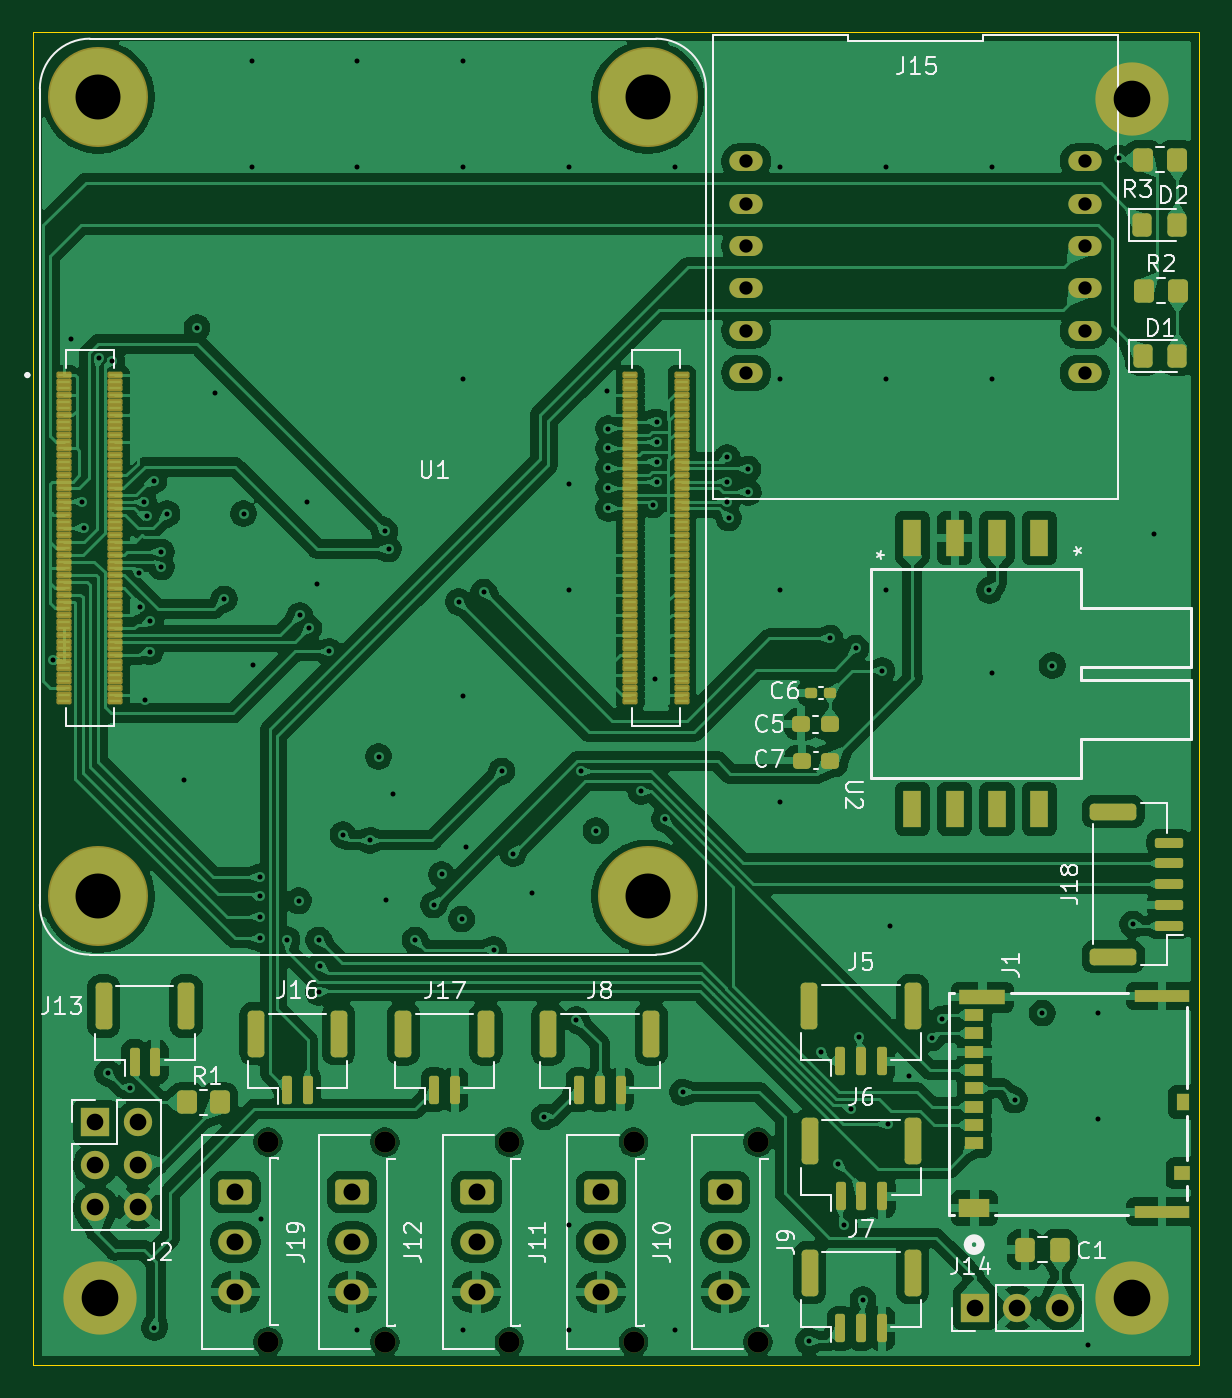
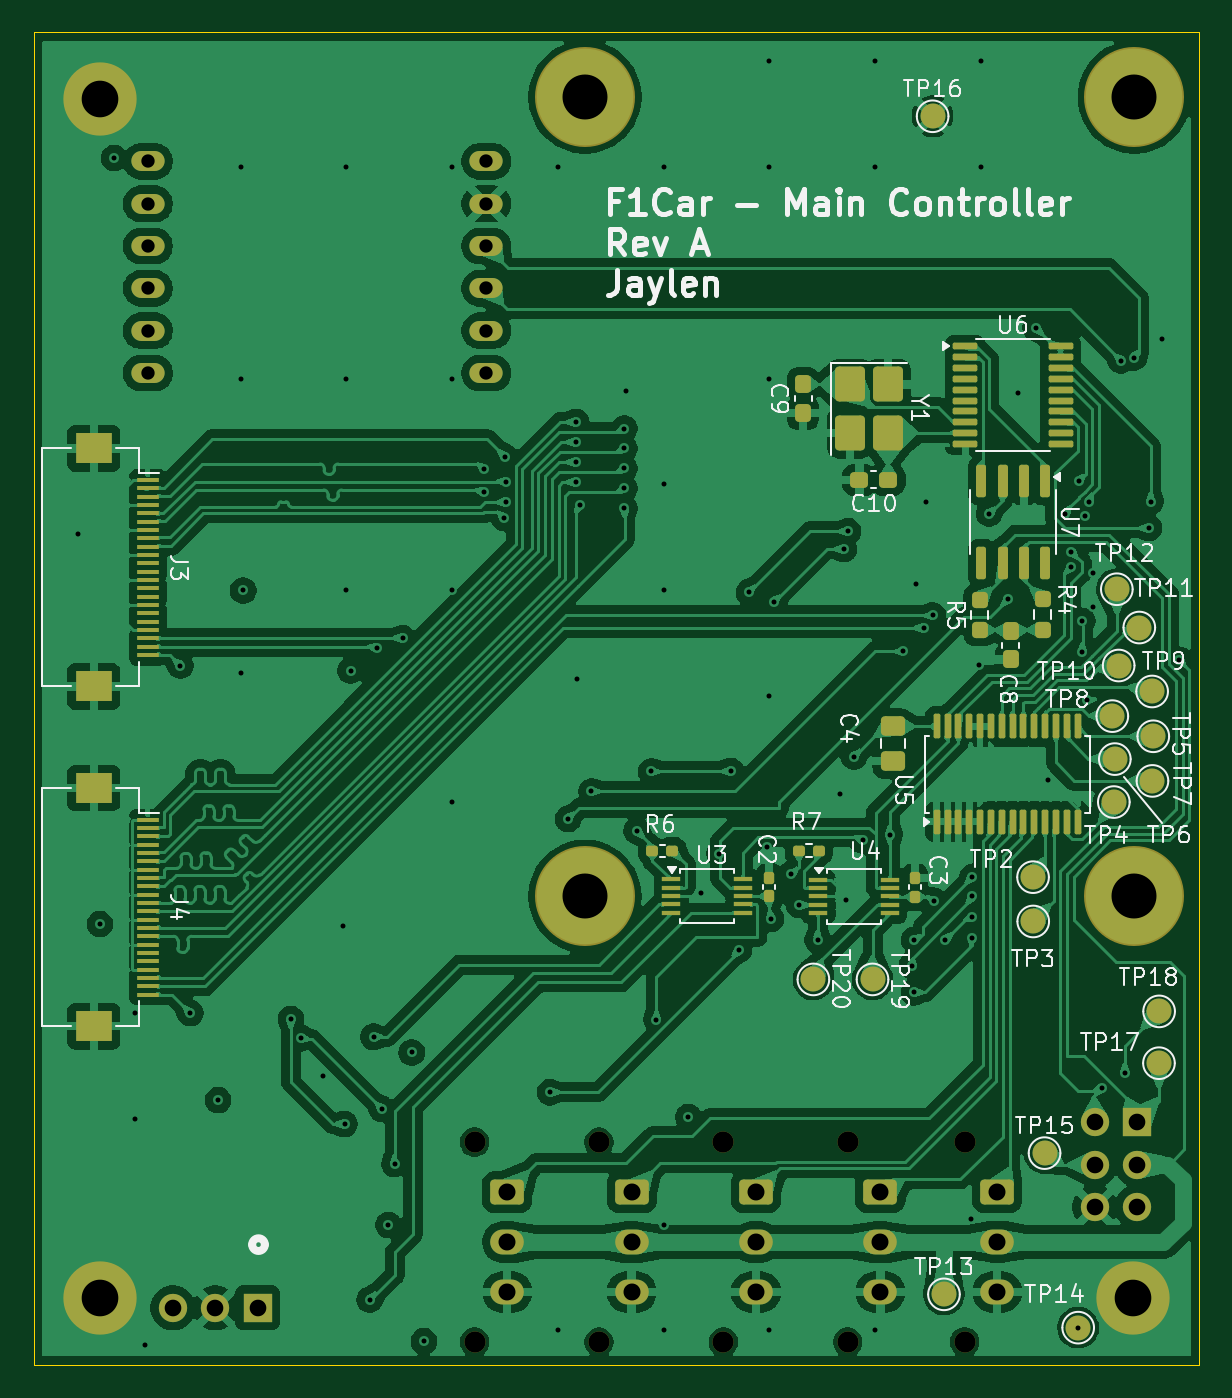
Circuit board: 13 layer files. Board 70.0 x 80.0 mm.
- bottom_copper: main-B_Cu.gbr (407112 bytes)
- bottom_mask: main-B_Mask.gbr (9733 bytes)
- paste: main-B_Paste.gbr (6689 bytes)
- bottom_silk: main-B_Silkscreen.gbr (72057 bytes)
- outline: main-Edge_Cuts.gbr (627 bytes)
- top_copper: main-F_Cu.gbr (384160 bytes)
- top_mask: main-F_Mask.gbr (12202 bytes)
- paste: main-F_Paste.gbr (10074 bytes)
- top_silk: main-F_Silkscreen.gbr (43424 bytes)
- inner_copper: main-In1_Cu.gbr (213363 bytes)
- inner_copper: main-In2_Cu.gbr (268684 bytes)
- drill: main-NPTH.drl (510 bytes)
- drill: main-PTH.drl (3539 bytes)

=== bottom_copper: main-B_Cu.gbr (407112 bytes, source omitted) ===
=== bottom_mask: main-B_Mask.gbr (9733 bytes, source omitted) ===
=== paste: main-B_Paste.gbr (6689 bytes, source omitted) ===
=== bottom_silk: main-B_Silkscreen.gbr (72057 bytes, source omitted) ===
=== outline: main-Edge_Cuts.gbr ===
%TF.GenerationSoftware,KiCad,Pcbnew,9.0.3*%
%TF.CreationDate,2025-08-18T22:44:32-04:00*%
%TF.ProjectId,main,6d61696e-2e6b-4696-9361-645f70636258,rev?*%
%TF.SameCoordinates,Original*%
%TF.FileFunction,Profile,NP*%
%FSLAX46Y46*%
G04 Gerber Fmt 4.6, Leading zero omitted, Abs format (unit mm)*
G04 Created by KiCad (PCBNEW 9.0.3) date 2025-08-18 22:44:32*
%MOMM*%
%LPD*%
G01*
G04 APERTURE LIST*
%TA.AperFunction,Profile*%
%ADD10C,0.050000*%
%TD*%
G04 APERTURE END LIST*
D10*
X139290000Y-36360000D02*
X209290000Y-36360000D01*
X209290000Y-116360000D01*
X139290000Y-116360000D01*
X139290000Y-36360000D01*
M02*

=== top_copper: main-F_Cu.gbr (384160 bytes, source omitted) ===
=== top_mask: main-F_Mask.gbr (12202 bytes, source omitted) ===
=== paste: main-F_Paste.gbr (10074 bytes, source omitted) ===
=== top_silk: main-F_Silkscreen.gbr (43424 bytes, source omitted) ===
=== inner_copper: main-In1_Cu.gbr (213363 bytes, source omitted) ===
=== inner_copper: main-In2_Cu.gbr (268684 bytes, source omitted) ===
=== drill: main-NPTH.drl ===
M48
; DRILL file {KiCad 9.0.3} date 2025-08-18T22:44:35-0400
; FORMAT={-:-/ absolute / metric / decimal}
; #@! TF.CreationDate,2025-08-18T22:44:35-04:00
; #@! TF.GenerationSoftware,Kicad,Pcbnew,9.0.3
; #@! TF.FileFunction,NonPlated,1,4,NPTH
FMAT,2
METRIC
; #@! TA.AperFunction,NonPlated,NPTH,ComponentDrill
T1C1.270
%
G90
G05
T1
X153.38Y-102.99
X153.38Y-114.99
X160.4Y-103.0
X160.4Y-115.0
X167.867Y-103.0
X167.867Y-115.0
X175.333Y-103.0
X175.333Y-115.0
X182.8Y-103.0
X182.8Y-115.0
M30

=== drill: main-PTH.drl ===
M48
; DRILL file {KiCad 9.0.3} date 2025-08-18T22:44:35-0400
; FORMAT={-:-/ absolute / metric / decimal}
; #@! TF.CreationDate,2025-08-18T22:44:35-04:00
; #@! TF.GenerationSoftware,Kicad,Pcbnew,9.0.3
; #@! TF.FileFunction,Plated,1,4,PTH
FMAT,2
METRIC
; #@! TA.AperFunction,Plated,PTH,ViaDrill
T1C0.300
; #@! TA.AperFunction,Plated,PTH,ComponentDrill
T2C0.800
; #@! TA.AperFunction,Plated,PTH,ComponentDrill
T3C1.000
; #@! TA.AperFunction,Plated,PTH,ComponentDrill
T4C1.020
; #@! TA.AperFunction,Plated,PTH,ComponentDrill
T5C2.200
; #@! TA.AperFunction,Plated,PTH,ComponentDrill
T6C2.700
%
G90
G05
T1
X140.491Y-74.039
X141.525Y-54.8
X142.21Y-64.54
X142.31Y-66.12
X143.216Y-55.892
X143.76Y-98.85
X143.995Y-56.075
X145.12Y-99.75
X145.65Y-68.85
X145.688Y-70.862
X145.911Y-64.539
X146.02Y-76.45
X146.125Y-65.425
X146.32Y-71.7
X146.32Y-73.54
X146.52Y-63.28
X146.56Y-114.14
X146.975Y-67.561
X146.975Y-68.45
X147.325Y-65.263
X148.361Y-81.261
X149.12Y-54.09
X150.2Y-58.0
X150.75Y-70.38
X151.91Y-65.26
X152.4Y-38.1
X152.4Y-44.45
X152.5Y-74.375
X152.909Y-87.08
X152.909Y-88.249
X152.909Y-89.48
X152.909Y-90.77
X152.98Y-107.63
X154.53Y-90.84
X155.22Y-88.51
X155.29Y-71.37
X155.7Y-64.55
X155.84Y-72.13
X156.3Y-69.5
X156.42Y-90.86
X156.42Y-94.0
X156.53Y-92.41
X157.06Y-73.53
X157.88Y-84.54
X158.75Y-38.1
X158.75Y-44.45
X158.75Y-114.3
X159.51Y-84.88
X160.02Y-79.85
X160.39Y-66.32
X160.475Y-88.475
X160.62Y-67.39
X160.875Y-82.075
X162.21Y-90.86
X163.33Y-88.75
X163.8Y-86.925
X164.835Y-70.555
X165.01Y-89.6
X165.1Y-38.1
X165.1Y-44.45
X165.1Y-57.15
X165.1Y-76.2
X165.1Y-114.3
X165.25Y-85.3
X166.33Y-69.98
X166.93Y-91.45
X167.42Y-80.71
X168.109Y-85.669
X169.225Y-88.025
X169.97Y-101.49
X171.45Y-44.45
X171.45Y-63.5
X171.45Y-69.85
X171.45Y-107.95
X171.45Y-114.3
X171.89Y-95.64
X172.194Y-80.734
X173.07Y-84.3
X173.725Y-57.925
X173.82Y-60.15
X173.82Y-61.347
X173.82Y-62.545
X173.82Y-63.742
X173.82Y-64.94
X175.79Y-81.94
X176.47Y-64.75
X176.63Y-75.18
X176.71Y-59.75
X176.71Y-60.95
X176.71Y-62.16
X176.71Y-63.361
X177.2Y-83.6
X177.8Y-44.45
X177.8Y-114.3
X178.27Y-100.0
X180.94Y-63.34
X180.94Y-64.57
X180.95Y-61.88
X181.04Y-65.52
X182.21Y-62.59
X182.22Y-63.98
X184.15Y-44.45
X184.15Y-57.15
X184.15Y-69.85
X184.15Y-82.55
X185.85Y-114.96
X186.58Y-97.61
X187.13Y-72.74
X187.61Y-104.32
X187.98Y-107.97
X188.36Y-101.02
X188.68Y-73.34
X188.87Y-96.67
X189.1Y-112.45
X190.25Y-74.69
X190.5Y-44.45
X190.5Y-57.15
X190.5Y-69.85
X190.61Y-101.91
X190.7Y-90.0
X191.9Y-99.0
X193.24Y-96.74
X193.836Y-95.606
X196.7Y-69.87
X196.85Y-44.45
X196.85Y-57.15
X196.85Y-74.85
X198.21Y-100.48
X199.875Y-95.25
X200.47Y-74.39
X202.6Y-115.2
X203.2Y-95.25
X203.2Y-101.6
X204.45Y-43.9
X205.3Y-89.91
X206.6Y-66.5
T2
X182.1Y-44.11
X182.1Y-46.65
X182.1Y-49.19
X182.1Y-51.73
X182.1Y-54.27
X182.1Y-56.81
X202.42Y-44.11
X202.42Y-46.65
X202.42Y-49.19
X202.42Y-51.73
X202.42Y-54.27
X202.42Y-56.81
T3
X143.02Y-101.82
X143.02Y-104.36
X143.02Y-106.9
X145.56Y-101.82
X145.56Y-104.36
X145.56Y-106.9
X195.84Y-112.95
X198.38Y-112.95
X200.92Y-112.95
T4
X151.42Y-105.99
X151.42Y-108.99
X151.42Y-111.99
X158.44Y-106.0
X158.44Y-109.0
X158.44Y-112.0
X165.907Y-106.0
X165.907Y-109.0
X165.907Y-112.0
X173.373Y-106.0
X173.373Y-109.0
X173.373Y-112.0
X180.84Y-106.0
X180.84Y-109.0
X180.84Y-112.0
T5
X143.29Y-112.37
X205.29Y-40.37
X205.29Y-112.37
T6
X143.18Y-40.24
X143.18Y-88.24
X176.18Y-40.24
X176.18Y-88.24
M30
